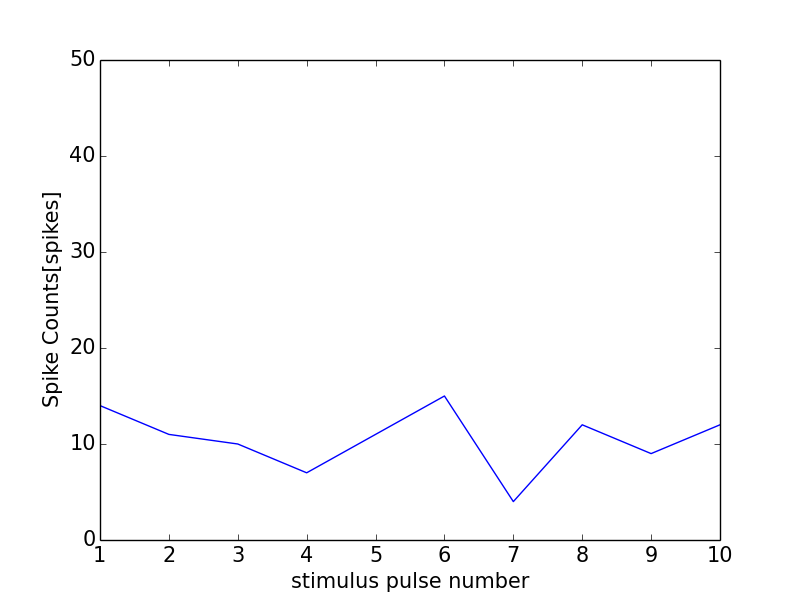

The table this chart was drawn from, first rows:
0, 0.0
0, 0
1, 14
2, 11
3, 10
4, 7
5, 11
6, 15
7, 4
8, 12
9, 9
10, 12
11, 1
